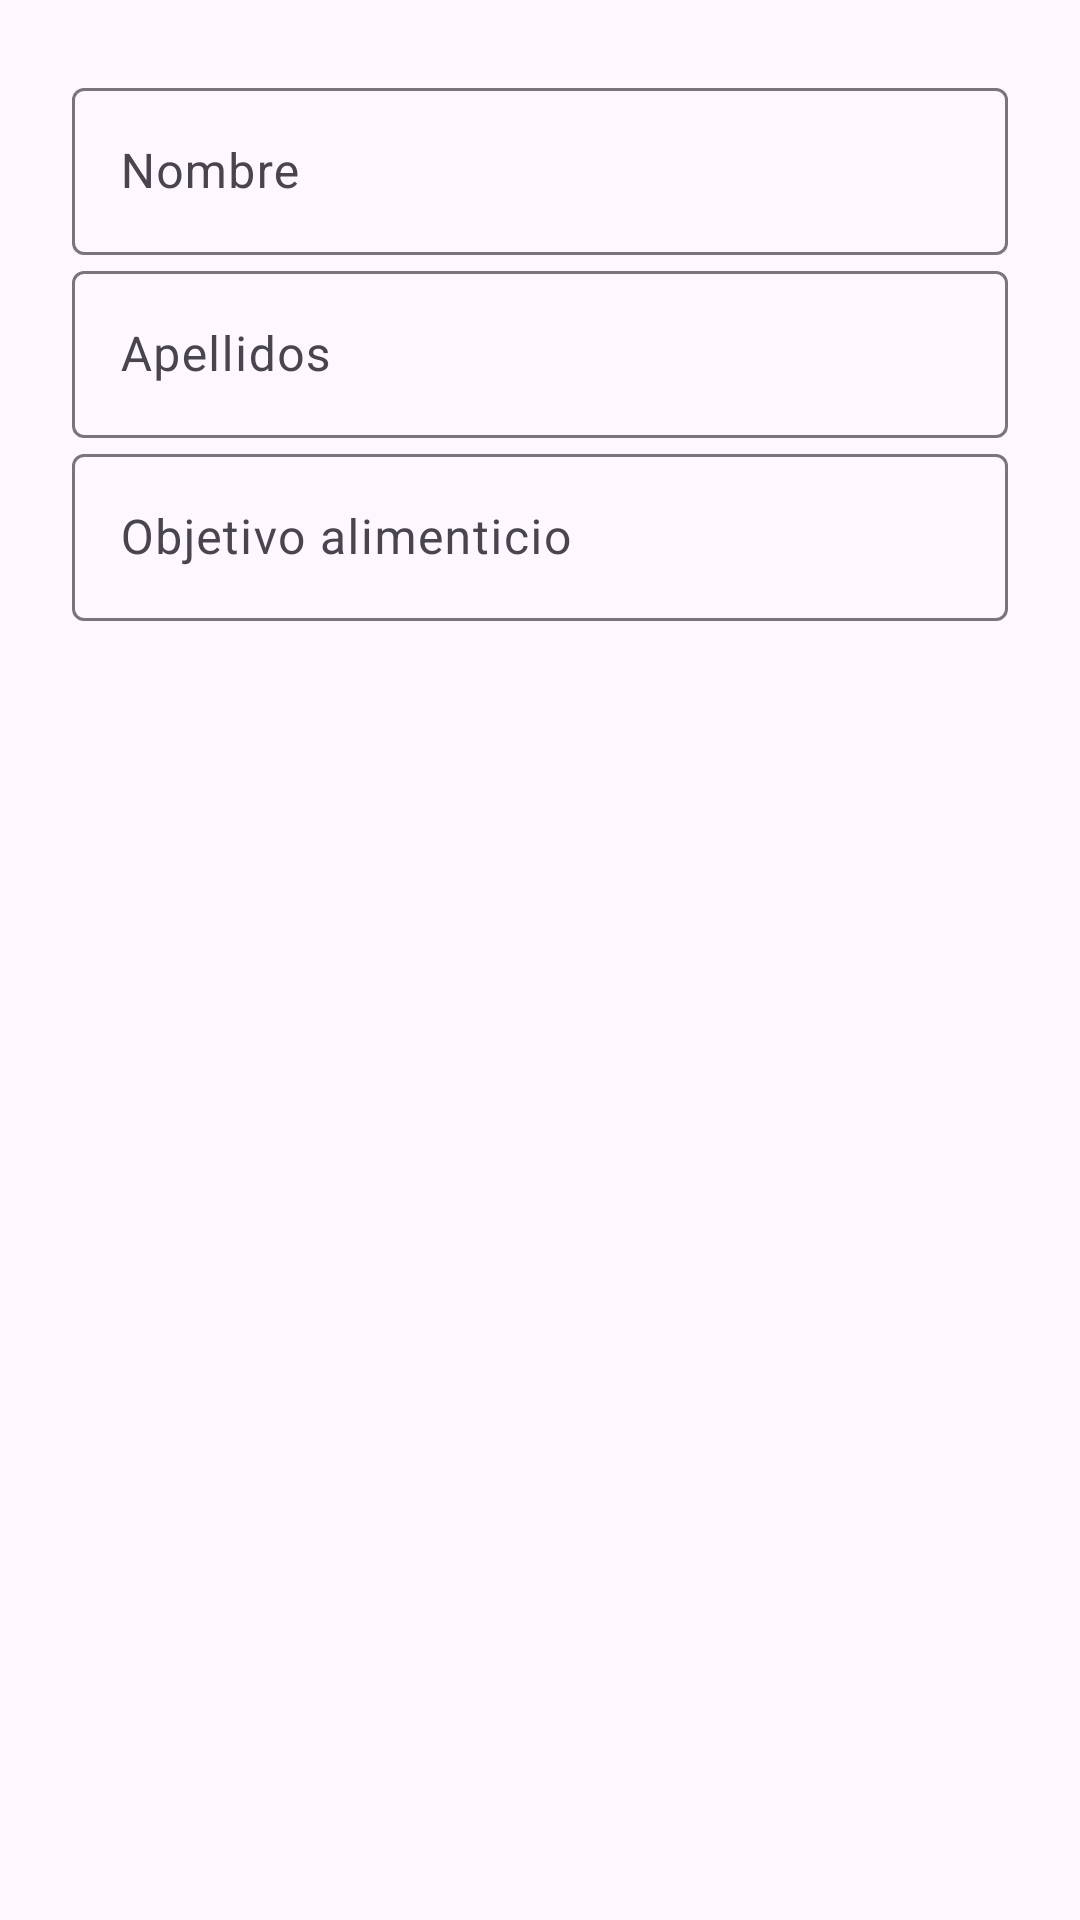

The Android layout XML behind this screen, and the referenced resources:
<!-- AndroidManifest.xml: application theme Theme.FitnessRun -->
<!-- res/layout/dialog_demo_profile.xml -->
<ScrollView xmlns:android="http://schemas.android.com/apk/res/android" android:layout_width="match_parent" android:layout_height="wrap_content">
    <LinearLayout android:layout_width="match_parent" android:layout_height="wrap_content" android:padding="24dp" android:orientation="vertical">
        <com.google.android.material.textfield.TextInputLayout android:layout_width="match_parent" android:layout_height="wrap_content" android:hint="@string/register_name_hint">
            <com.google.android.material.textfield.TextInputEditText android:id="@+id/editName" android:layout_width="match_parent" android:layout_height="wrap_content" android:inputType="textPersonName" android:maxLength="80" />
        </com.google.android.material.textfield.TextInputLayout>
        <com.google.android.material.textfield.TextInputLayout android:layout_width="match_parent" android:layout_height="wrap_content" android:hint="@string/register_last_name_hint">
            <com.google.android.material.textfield.TextInputEditText android:id="@+id/editLastName" android:layout_width="match_parent" android:layout_height="wrap_content" android:inputType="textPersonName" android:maxLength="80" />
        </com.google.android.material.textfield.TextInputLayout>
        <com.google.android.material.textfield.TextInputLayout android:layout_width="match_parent" android:layout_height="wrap_content" android:hint="@string/food_goal">
            <com.google.android.material.textfield.TextInputEditText android:id="@+id/editGoal" android:layout_width="match_parent" android:layout_height="wrap_content" android:inputType="textCapSentences" android:maxLength="120" />
        </com.google.android.material.textfield.TextInputLayout>
    </LinearLayout>
</ScrollView>
<!-- resources referenced by this layout -->
<resources>
  <string name="food_goal">Objetivo alimenticio</string>
  <string name="register_last_name_hint">Apellidos</string>
  <string name="register_name_hint">Nombre</string>
  <style name="Theme.FitnessRun" parent="Base.Theme.FitnessRun" />
  <style name="Base.Theme.FitnessRun" parent="Theme.Material3.Light.NoActionBar">
          <item name="colorPrimary">@color/fitnessrun_primary</item>
          <item name="colorOnPrimary">@color/black</item>
          <item name="android:colorAccent">@color/fitnessrun_primary</item>
          <item name="android:navigationBarColor">@color/fitnessrun_background</item>
          <item name="android:statusBarColor">@color/fitnessrun_background</item>
          <item name="android:windowLightStatusBar">true</item>
      </style>
  <color name="fitnessrun_primary">#F97316</color>
  <color name="black">#FF000000</color>
  <color name="fitnessrun_background">#F7FAF7</color>
</resources>
